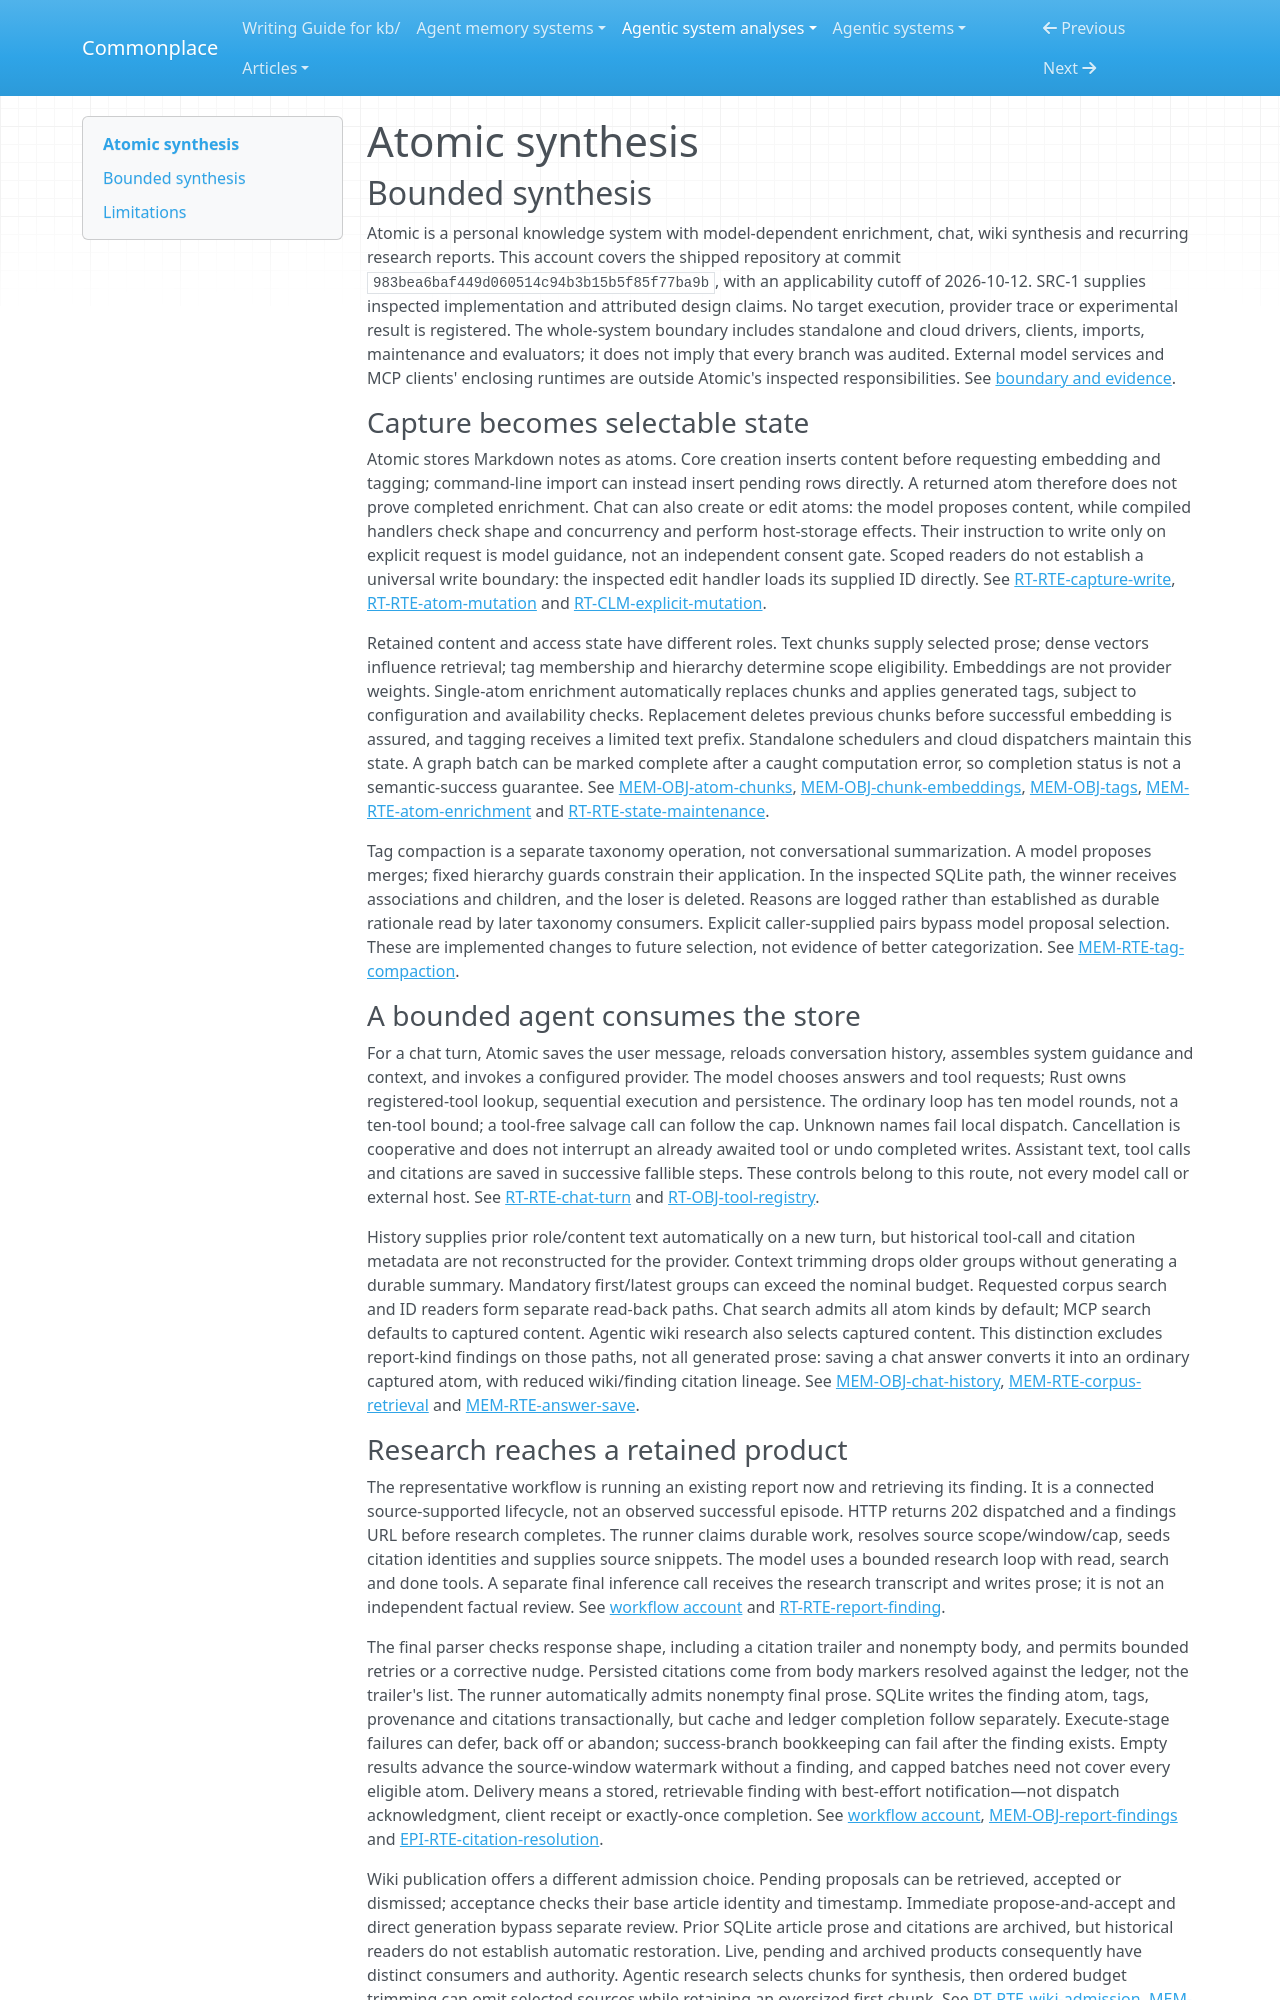

repository: zby/commonplace · page: agentic-system-analyses/retained/atomic/synthesis/index.html · generator: mkdocs

---
type: agentic-system-analyses/types/agentic-system-synthesis.md
description: "Atomic combines retained notes, derived retrieval state and bounded research agents; its publication gates check structure and lineage, not factual support or demonstrated improvement."
run-id: AAS-2026-10-12-atomic-f98683232831-01
reviewed-boundary: "983bea6baf449d060514c94b3b15b5f85f77ba9b"
---

# Atomic synthesis

## Bounded synthesis

Atomic is a personal knowledge system with model-dependent enrichment, chat, wiki synthesis and recurring research reports. This account covers the shipped repository at commit `983bea6baf449d060514c94b3b15b5f85f77ba9b`, with an applicability cutoff of 2026-10-12. SRC-1 supplies inspected implementation and attributed design claims. No target execution, provider trace or experimental result is registered. The whole-system boundary includes standalone and cloud drivers, clients, imports, maintenance and evaluators; it does not imply that every branch was audited. External model services and MCP clients' enclosing runtimes are outside Atomic's inspected responsibilities. See [boundary and evidence](boundary.md#boundary-and-evidence).

### Capture becomes selectable state

Atomic stores Markdown notes as atoms. Core creation inserts content before requesting embedding and tagging; command-line import can instead insert pending rows directly. A returned atom therefore does not prove completed enrichment. Chat can also create or edit atoms: the model proposes content, while compiled handlers check shape and concurrency and perform host-storage effects. Their instruction to write only on explicit request is model guidance, not an independent consent gate. Scoped readers do not establish a universal write boundary: the inspected edit handler loads its supplied ID directly. See [RT-RTE-capture-write](runtime.md#rt-rte-capture-write), [RT-RTE-atom-mutation](runtime.md#rt-rte-atom-mutation) and [RT-CLM-explicit-mutation](runtime.md#rt-clm-explicit-mutation).

Retained content and access state have different roles. Text chunks supply selected prose; dense vectors influence retrieval; tag membership and hierarchy determine scope eligibility. Embeddings are not provider weights. Single-atom enrichment automatically replaces chunks and applies generated tags, subject to configuration and availability checks. Replacement deletes previous chunks before successful embedding is assured, and tagging receives a limited text prefix. Standalone schedulers and cloud dispatchers maintain this state. A graph batch can be marked complete after a caught computation error, so completion status is not a semantic-success guarantee. See [MEM-OBJ-atom-chunks](memory.md#mem-obj-atom-chunks), [MEM-OBJ-chunk-embeddings](memory.md#mem-obj-chunk-embeddings), [MEM-OBJ-tags](memory.md#mem-obj-tags), [MEM-RTE-atom-enrichment](memory.md#mem-rte-atom-enrichment) and [RT-RTE-state-maintenance](runtime.md#rt-rte-state-maintenance).

Tag compaction is a separate taxonomy operation, not conversational summarization. A model proposes merges; fixed hierarchy guards constrain their application. In the inspected SQLite path, the winner receives associations and children, and the loser is deleted. Reasons are logged rather than established as durable rationale read by later taxonomy consumers. Explicit caller-supplied pairs bypass model proposal selection. These are implemented changes to future selection, not evidence of better categorization. See [MEM-RTE-tag-compaction](memory.md#mem-rte-tag-compaction).

### A bounded agent consumes the store

For a chat turn, Atomic saves the user message, reloads conversation history, assembles system guidance and context, and invokes a configured provider. The model chooses answers and tool requests; Rust owns registered-tool lookup, sequential execution and persistence. The ordinary loop has ten model rounds, not a ten-tool bound; a tool-free salvage call can follow the cap. Unknown names fail local dispatch. Cancellation is cooperative and does not interrupt an already awaited tool or undo completed writes. Assistant text, tool calls and citations are saved in successive fallible steps. These controls belong to this route, not every model call or external host. See [RT-RTE-chat-turn](runtime.md#rt-rte-chat-turn) and [RT-OBJ-tool-registry](runtime.md#rt-obj-tool-registry).

History supplies prior role/content text automatically on a new turn, but historical tool-call and citation metadata are not reconstructed for the provider. Context trimming drops older groups without generating a durable summary. Mandatory first/latest groups can exceed the nominal budget. Requested corpus search and ID readers form separate read-back paths. Chat search admits all atom kinds by default; MCP search defaults to captured content. Agentic wiki research also selects captured content. This distinction excludes report-kind findings on those paths, not all generated prose: saving a chat answer converts it into an ordinary captured atom, with reduced wiki/finding citation lineage. See [MEM-OBJ-chat-history](memory.md#mem-obj-chat-history), [MEM-RTE-corpus-retrieval](memory.md#mem-rte-corpus-retrieval) and [MEM-RTE-answer-save](memory.md#mem-rte-answer-save).
